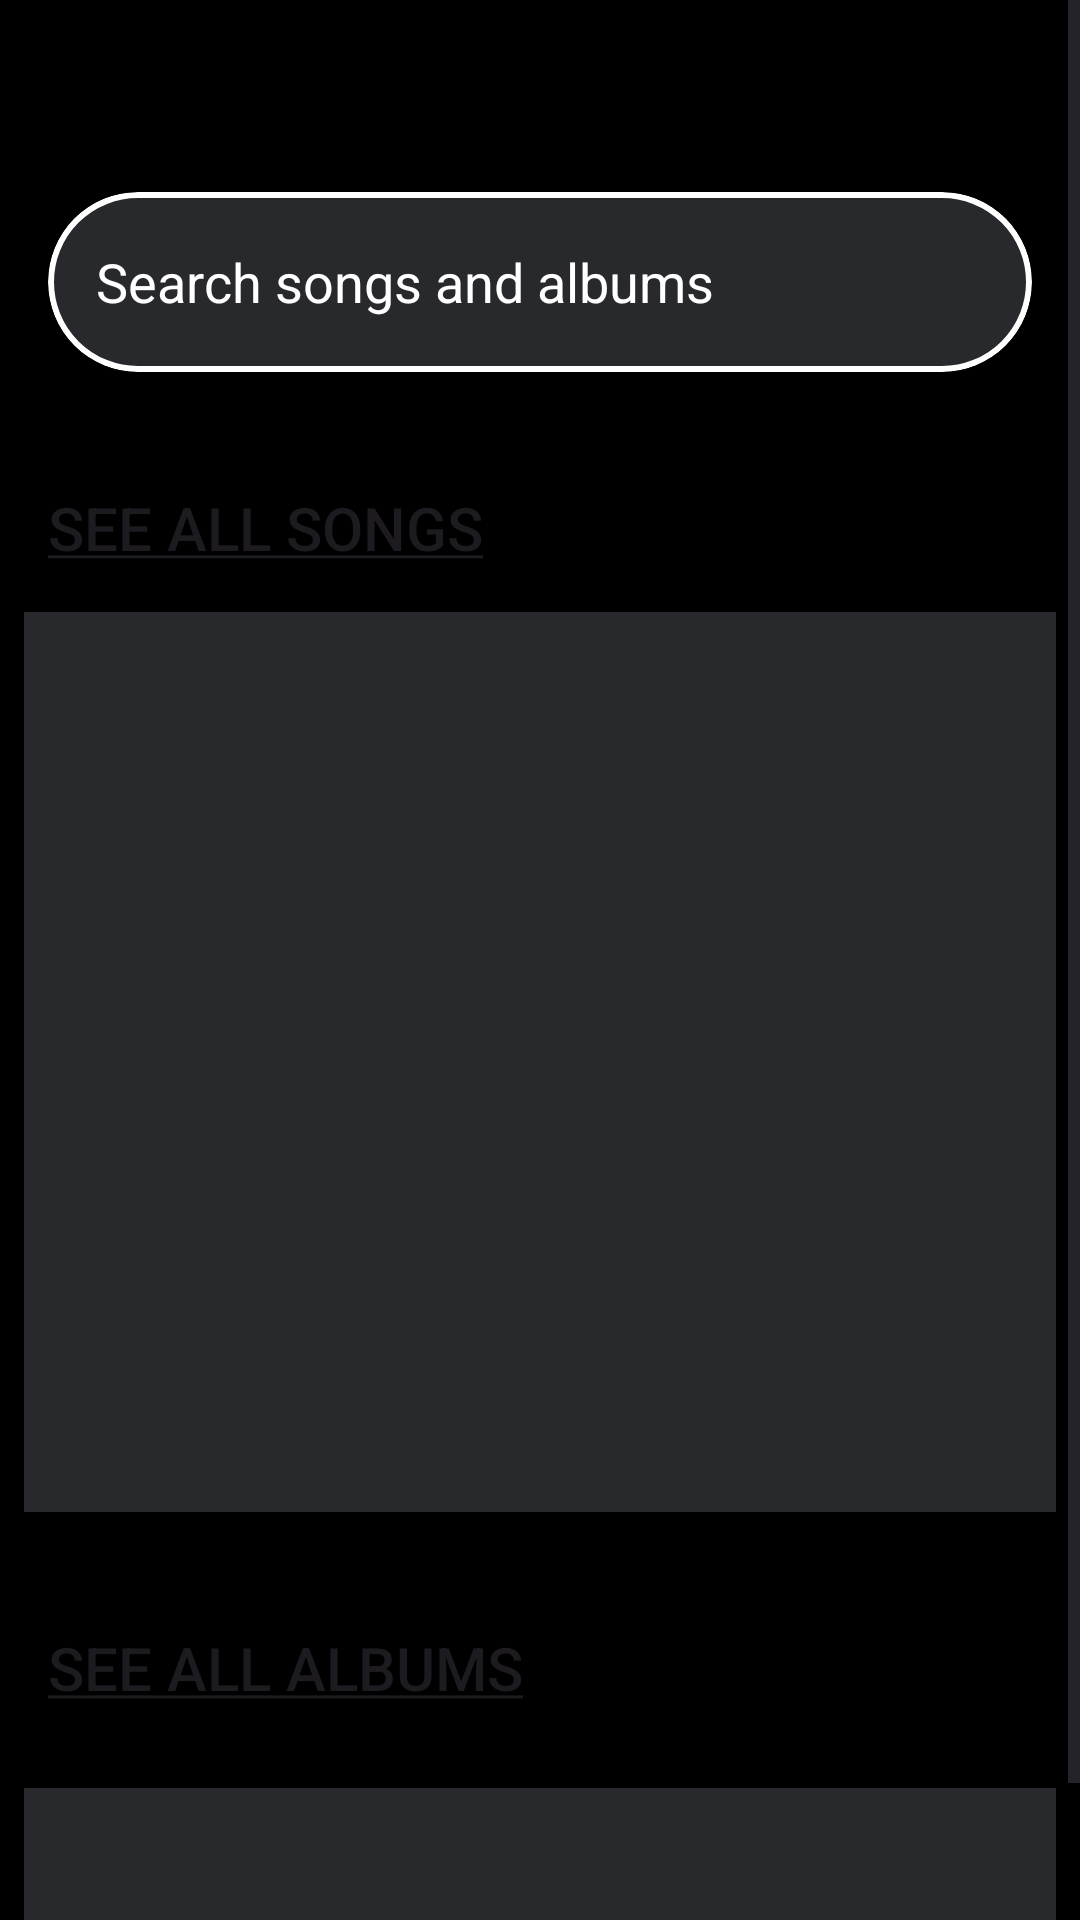

The Android layout XML behind this screen, and the referenced resources:
<!-- AndroidManifest.xml: application theme AppTheme -->
<!-- res/layout/fragment_search.xml -->
<?xml version="1.0" encoding="utf-8"?>
<FrameLayout xmlns:android="http://schemas.android.com/apk/res/android"
    xmlns:app="http://schemas.android.com/apk/res-auto"
    xmlns:tools="http://schemas.android.com/tools"
    android:layout_width="match_parent"
    android:layout_height="match_parent">

    <androidx.constraintlayout.widget.ConstraintLayout
        android:id="@+id/fragment_search"
        android:layout_width="match_parent"
        android:layout_height="match_parent">

        <ScrollView
            android:layout_width="match_parent"
            android:layout_height="match_parent">

            <androidx.constraintlayout.widget.ConstraintLayout
                android:layout_width="match_parent"
                android:layout_height="match_parent">

                <androidx.cardview.widget.CardView
                    android:id="@+id/cardView2"
                    android:layout_width="0dp"
                    android:layout_height="60dp"
                    android:layout_marginStart="16dp"
                    android:layout_marginTop="64dp"
                    android:layout_marginEnd="16dp"
                    android:backgroundTint="@android:color/black"
                    app:cardCornerRadius="56dp"
                    app:cardElevation="4dp"
                    app:layout_constraintEnd_toEndOf="parent"
                    app:layout_constraintStart_toStartOf="parent"
                    app:layout_constraintTop_toTopOf="parent">

                    <LinearLayout
                        android:layout_width="match_parent"
                        android:layout_height="match_parent"
                        android:background="@drawable/search_box_with_border"
                        android:gravity="center_vertical"
                        android:orientation="horizontal"
                        android:paddingHorizontal="16dp">

                        <EditText
                            android:id="@+id/search_input"
                            android:layout_width="0dp"
                            android:layout_height="wrap_content"
                            android:layout_weight="1"
                            android:background="@android:color/transparent"
                            android:hint="Search songs and albums"
                            android:inputType="text"
                            android:textColor="@android:color/white"
                            android:textColorHint="@android:color/white" />

                        <ImageButton
                            android:id="@+id/search_button"
                            android:layout_width="wrap_content"
                            android:layout_height="wrap_content"
                            android:backgroundTint="#00FFFFFF"
                            android:src="@drawable/search_button"
                            app:tint="@android:color/white" />
                    </LinearLayout>
                </androidx.cardview.widget.CardView>

                <Button
                    android:id="@+id/seeAllSongsButton"
                    android:layout_width="wrap_content"
                    android:layout_height="wrap_content"
                    android:layout_marginStart="16dp"
                    android:layout_marginTop="28dp"
                    android:background="@android:color/transparent"
                    android:text="@string/see_all_songs_button"
                    android:textSize="20sp"
                    app:layout_constraintStart_toStartOf="parent"
                    app:layout_constraintTop_toBottomOf="@+id/cardView2" />

                <LinearLayout
                    android:id="@+id/SongsContainerBackground"
                    android:layout_width="0dp"
                    android:layout_height="300dp"
                    android:layout_marginStart="8dp"
                    android:layout_marginTop="4dp"
                    android:layout_marginEnd="8dp"
                    android:background="#409CA3AF"
                    android:orientation="horizontal"
                    app:layout_constraintEnd_toEndOf="parent"
                    app:layout_constraintHorizontal_bias="0.0"
                    app:layout_constraintStart_toStartOf="parent"
                    app:layout_constraintTop_toBottomOf="@+id/seeAllSongsButton">

                    <androidx.recyclerview.widget.RecyclerView
                        android:id="@+id/SongsContainer"
                        android:layout_width="match_parent"
                        android:layout_height="match_parent"
                        android:layout_marginStart="16dp"
                        android:layout_marginTop="24dp"
                        android:layout_marginEnd="16dp"
                        android:layout_marginBottom="24dp"
                        android:scrollbars="vertical" />
                </LinearLayout>

                <Button
                    android:id="@+id/seeAllAlbumsButton"
                    android:layout_width="wrap_content"
                    android:layout_height="wrap_content"
                    android:layout_marginStart="16dp"
                    android:layout_marginTop="28dp"
                    android:background="@android:color/transparent"
                    android:text="@string/see_all_albums_button"
                    android:textSize="20sp"
                    app:layout_constraintStart_toStartOf="parent"
                    app:layout_constraintTop_toBottomOf="@+id/SongsContainerBackground" />

                <LinearLayout
                    android:id="@+id/favourite_albums_list"
                    android:layout_width="0dp"
                    android:layout_height="wrap_content"
                    android:layout_marginStart="8dp"
                    android:layout_marginTop="16dp"
                    android:layout_marginEnd="8dp"
                    android:layout_marginBottom="45dp"
                    android:background="#409CA3AF"
                    android:orientation="horizontal"
                    app:layout_constraintBottom_toBottomOf="parent"
                    app:layout_constraintEnd_toEndOf="parent"
                    app:layout_constraintHorizontal_bias="0.0"
                    app:layout_constraintStart_toStartOf="parent"
                    app:layout_constraintTop_toBottomOf="@+id/seeAllAlbumsButton"
                    app:layout_constraintVertical_bias="1.0">

                    <androidx.recyclerview.widget.RecyclerView
                        android:id="@+id/AlbumsContainer"
                        android:layout_width="match_parent"
                        android:layout_height="match_parent"
                        android:layout_marginStart="16dp"
                        android:layout_marginTop="24dp"
                        android:layout_marginEnd="16dp"
                        android:layout_marginBottom="24dp" />
                </LinearLayout>

            </androidx.constraintlayout.widget.ConstraintLayout>
        </ScrollView>
    </androidx.constraintlayout.widget.ConstraintLayout>
</FrameLayout>
<!-- resources referenced by this layout -->
<resources>
  <!-- drawable search_box_with_border (drawable) -->
  <shape xmlns:android="http://schemas.android.com/apk/res/android">
      <solid android:color="#409CA3AF"/>
      <stroke android:width="2dp" android:color="@android:color/white"/>
      <corners android:radius="32dp"/>
  </shape>
  <string name="see_all_albums_button"><u>See all albums</u></string>
  <string name="see_all_songs_button"><u>See all songs</u></string>
  <color name="md_theme_surfaceContainer">#1DB954</color>
  <color name="md_theme_onPrimary">#FFFFFF</color>
  <color name="md_theme_primaryContainer">#FF9CA3AF</color>
  <color name="md_theme_onPrimaryContainer">#004118</color>
  <color name="md_theme_secondary">#336A3C</color>
  <color name="md_theme_onSecondary">#FFFFFF</color>
  <color name="md_theme_secondaryContainer">#B2EEB5</color>
  <color name="md_theme_onSecondaryContainer">#376E40</color>
  <color name="md_theme_tertiary">#005FAE</color>
  <color name="md_theme_onTertiary">#FFFFFF</color>
  <color name="md_theme_tertiaryContainer">#5AA3FF</color>
  <color name="md_theme_onTertiaryContainer">#00386B</color>
  <color name="md_theme_error">#BA1A1A</color>
  <color name="md_theme_onError">#FFFFFF</color>
  <color name="md_theme_errorContainer">#FFDAD6</color>
  <color name="md_theme_onErrorContainer">#93000A</color>
  <color name="md_theme_background">#FF000000</color>
  <color name="md_theme_onBackground">#161D16</color>
  <color name="md_theme_surface">#F4FCEF</color>
  <color name="md_theme_onSurface">#161D16</color>
  <color name="md_theme_surfaceVariant">#D8E7D4</color>
  <color name="md_theme_outline">#6D7B6C</color>
  <color name="md_theme_outlineVariant">#BCCBB9</color>
  <color name="md_theme_inverseSurface">#2B322A</color>
  <color name="md_theme_inverseOnSurface">#EBF3E7</color>
  <color name="md_theme_inversePrimary">#53E076</color>
  <color name="md_theme_primaryFixed">#72FE8F</color>
  <color name="md_theme_onPrimaryFixed">#002108</color>
  <color name="md_theme_primaryFixedDim">#53E076</color>
  <color name="md_theme_onPrimaryFixedVariant">#005320</color>
  <color name="md_theme_secondaryFixed">#B5F1B8</color>
  <color name="md_theme_onSecondaryFixed">#002108</color>
  <color name="md_theme_secondaryFixedDim">#99D59D</color>
  <color name="md_theme_onSecondaryFixedVariant">#195127</color>
  <color name="md_theme_tertiaryFixed">#D4E3FF</color>
  <color name="md_theme_onTertiaryFixed">#001C3A</color>
  <color name="md_theme_tertiaryFixedDim">#A5C8FF</color>
  <color name="md_theme_onTertiaryFixedVariant">#004785</color>
  <color name="md_theme_surfaceDim">#D4DCD0</color>
  <color name="md_theme_surfaceBright">#F4FCEF</color>
  <color name="md_theme_surfaceContainerLowest">#FFFFFF</color>
  <color name="md_theme_surfaceContainerLow">#EEF6E9</color>
  <color name="md_theme_surfaceContainerHigh">#E2EBDE</color>
  <color name="md_theme_surfaceContainerHighest">#DDE5D9</color>
  <color name="primary_gray">#FFD7DFE0</color>
  <color name="colorOnCustomColor1">#FFFFFF</color>
  <color name="colorCustomColor1Container">#8EA433</color>
  <color name="colorOnCustomColor1Container">#2C3700</color>
</resources>
